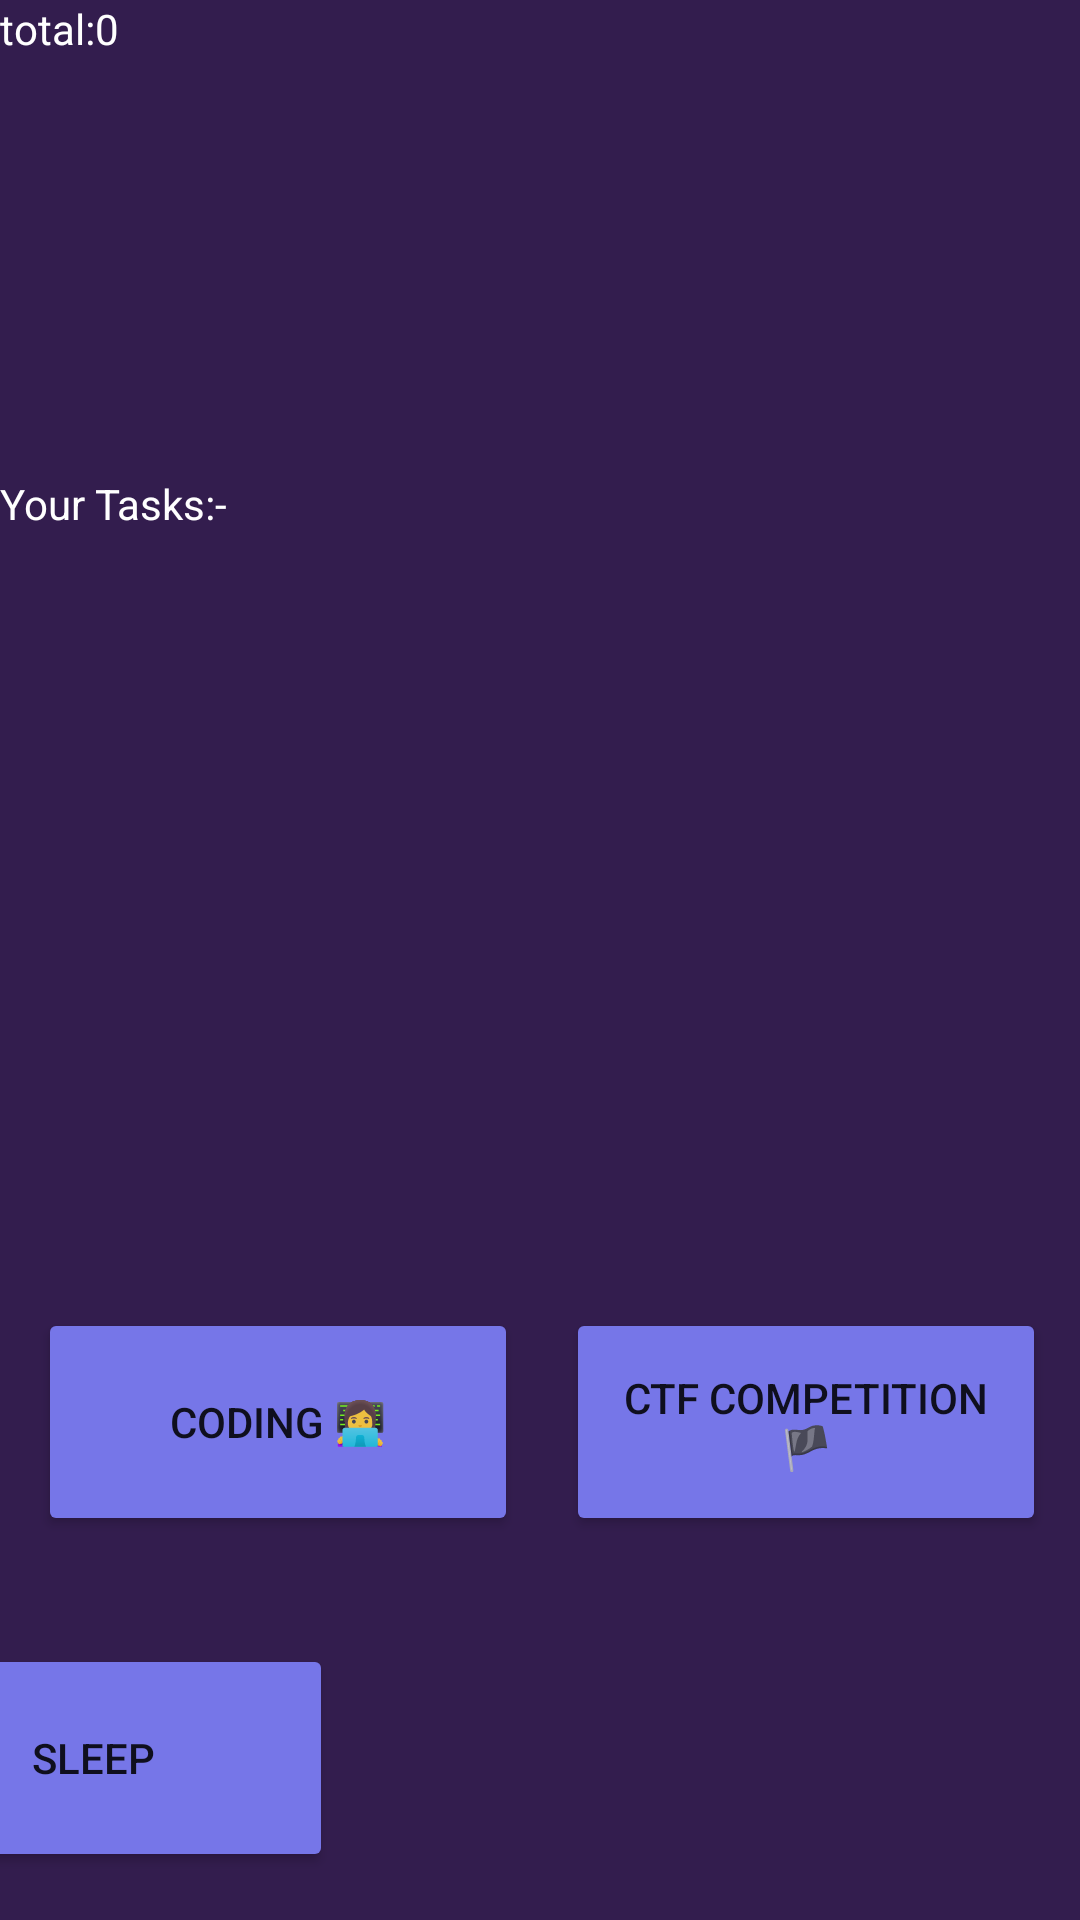

Produce the Android XML layout that renders to this screen, including the resource entries it uses.
<!-- AndroidManifest.xml: application theme Theme.ASACTest -->
<!-- res/layout/activity_all_tasks.xml -->
<?xml version="1.0" encoding="utf-8"?>

<androidx.constraintlayout.widget.ConstraintLayout xmlns:android="http://schemas.android.com/apk/res/android"
    xmlns:app="http://schemas.android.com/apk/res-auto"
    xmlns:tools="http://schemas.android.com/tools"
    android:id="@+id/all"
    android:layout_width="match_parent"
    android:layout_height="match_parent"
    android:background="@color/purple"
    tools:context=".AllTasks">

    <ImageView
        android:id="@+id/imageView2"
        android:layout_width="336dp"
        android:layout_height="140dp"
        android:layout_marginTop="16dp"
        android:src="@drawable/p3"
        app:layout_constraintEnd_toEndOf="parent"
        app:layout_constraintHorizontal_bias="0.493"
        app:layout_constraintStart_toStartOf="parent"
        app:layout_constraintTop_toTopOf="parent" />

    <androidx.recyclerview.widget.RecyclerView
        android:id="@+id/recTask"
        android:layout_width="304dp"
        android:layout_height="191dp"


        app:layout_constraintBottom_toBottomOf="parent"
        app:layout_constraintEnd_toEndOf="parent"
        app:layout_constraintStart_toStartOf="parent"
        app:layout_constraintTop_toBottomOf="@+id/text1"
        app:layout_constraintVertical_bias="0.067" />

    <TextView
        android:id="@+id/textView3"
        android:layout_width="wrap_content"
        android:layout_height="wrap_content"
        android:text="Your Tasks:-"
        android:textColor="@color/white"
        android:textFontWeight="@integer/material_motion_duration_medium_1"
        app:layout_constraintBottom_toBottomOf="parent"
        app:layout_constraintEnd_toEndOf="parent"
        app:layout_constraintHorizontal_bias="0.0"
        app:layout_constraintStart_toStartOf="parent"
        app:layout_constraintTop_toTopOf="@+id/imageView2"
        app:layout_constraintVertical_bias="0.235" />


    <TextView
        android:id="@+id/counter"
        android:layout_width="64dp"
        android:layout_height="38dp"
        android:text="total:0"
        android:textColor="@color/white"
        tools:layout_editor_absoluteX="331dp"
        tools:layout_editor_absoluteY="677dp" />

    <TextView
        android:id="@+id/text1"
        android:layout_width="405dp"
        android:layout_height="46dp"
        android:textColor="@color/white"
        app:layout_constraintBottom_toBottomOf="parent"
        app:layout_constraintEnd_toEndOf="parent"
        app:layout_constraintStart_toStartOf="parent"
        app:layout_constraintTop_toTopOf="parent"
        app:layout_constraintVertical_bias="0.331" />

    <Button
        android:id="@+id/button2"
        android:layout_width="160dp"
        android:layout_height="76dp"
        android:layout_marginBottom="128dp"
        android:backgroundTint="@color/purple_200"
        android:onClick="ctf"
        android:text="@string/ctf"
        app:layout_constraintBottom_toBottomOf="parent"
        app:layout_constraintEnd_toEndOf="parent"
        app:layout_constraintHorizontal_bias="0.586"
        app:layout_constraintStart_toEndOf="@+id/button3"
        app:layout_constraintTop_toBottomOf="@+id/text1"
        app:layout_constraintVertical_bias="1.0" />

    <Button
        android:id="@+id/button3"
        android:layout_width="160dp"
        android:layout_height="76dp"
        android:layout_marginBottom="128dp"
        android:backgroundTint="@color/purple_200"
        android:onClick="code"
        android:text="@string/coding"
        app:layout_constraintBottom_toBottomOf="parent"
        app:layout_constraintEnd_toEndOf="parent"
        app:layout_constraintHorizontal_bias="0.063"
        app:layout_constraintStart_toStartOf="parent" />

    <Button
        android:id="@+id/button4"
        android:layout_width="160dp"
        android:layout_height="76dp"
        android:backgroundTint="@color/purple_200"
        android:onClick="sleep"
        android:text="@string/sleep"
        app:layout_constraintBottom_toBottomOf="parent"
        app:layout_constraintEnd_toEndOf="@+id/counter"
        app:layout_constraintHorizontal_bias="0.514"
        app:layout_constraintStart_toStartOf="parent"
        app:layout_constraintTop_toBottomOf="@+id/button3"
        app:layout_constraintVertical_bias="0.692" />
</androidx.constraintlayout.widget.ConstraintLayout>
<!-- resources referenced by this layout -->
<resources>
  <color name="purple">#FF331D4E</color>
  <color name="purple_200">#7676E8</color>
  <color name="white">#FFFFFFFF</color>
  <string name="coding">coding 👩‍💻</string>
  <string name="ctf">CTF competition 🏴</string>
  <string name="sleep">Sleep</string>
  <style name="Theme.ASACTest" parent="Theme.MaterialComponents.DayNight.DarkActionBar">
          
          <item name="colorPrimary">@color/purple_500</item>
          <item name="colorPrimaryVariant">@color/purple_700</item>
          <item name="colorOnPrimary">@color/white</item>
          
          <item name="colorSecondary">@color/teal_200</item>
          <item name="colorSecondaryVariant">@color/teal_700</item>
          <item name="colorOnSecondary">@color/black</item>
          
          <item name="android:statusBarColor" tools:targetApi="l">?attr/colorPrimaryVariant</item>
          
      </style>
  <color name="purple_500">#FF6200EE</color>
  <color name="purple_700">#FF3700B3</color>
  <color name="teal_200">#FF03DAC5</color>
  <color name="teal_700">#FF018786</color>
  <color name="black">#FF000000</color>
</resources>
